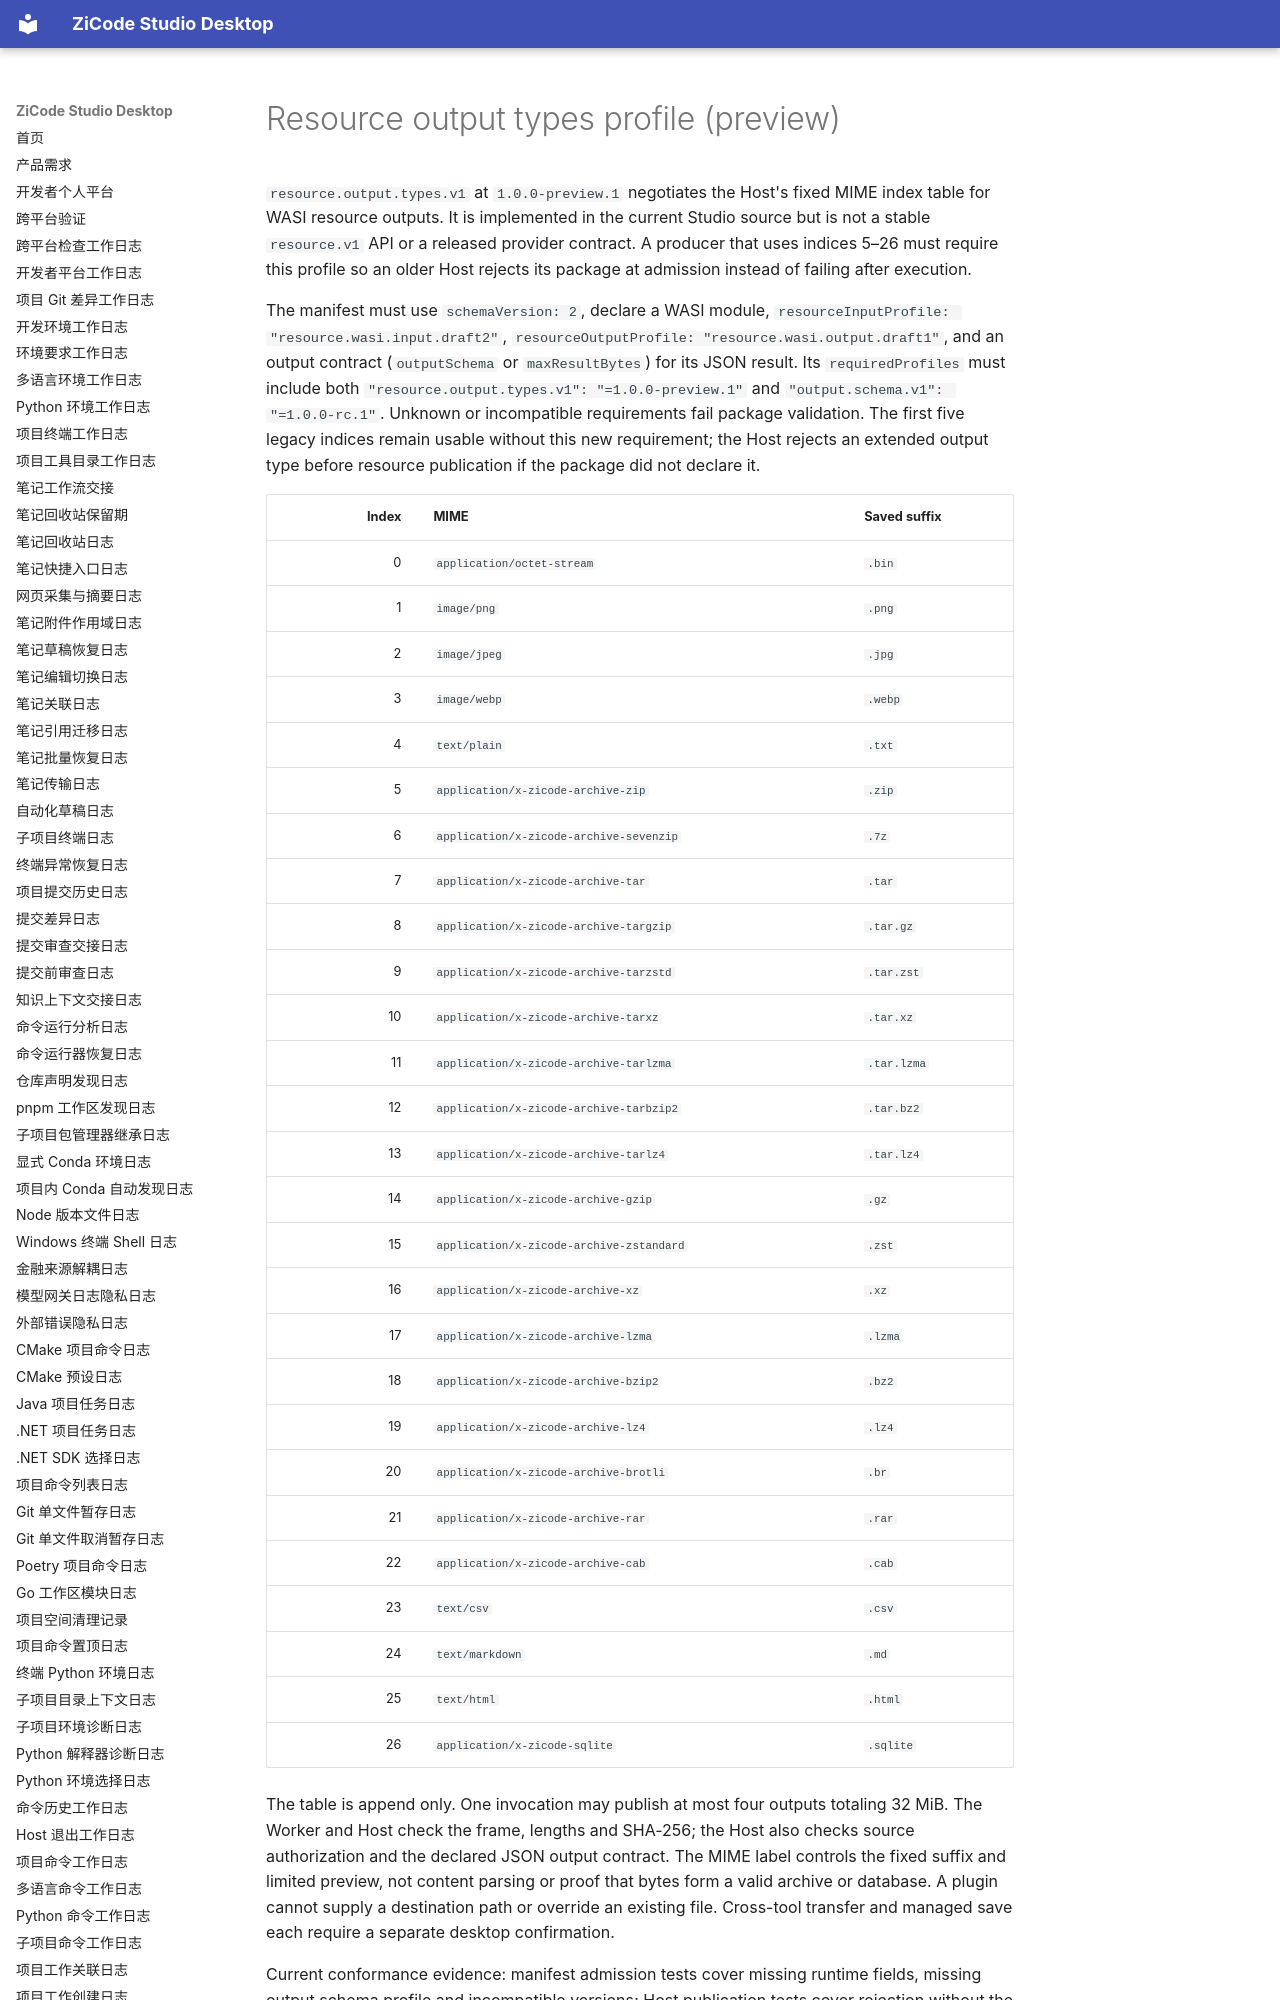

repository: ax2/zicode-studio-desktop · page: plugins/resource-output-types-profile/index.html · generator: mkdocs

# Resource output types profile (preview)

`resource.output.types.v1` at `1.0.0-preview.1` negotiates the Host's fixed MIME index table for WASI resource outputs. It is implemented in the current Studio source but is not a stable `resource.v1` API or a released provider contract. A producer that uses indices 5–26 must require this profile so an older Host rejects its package at admission instead of failing after execution.

The manifest must use `schemaVersion: 2`, declare a WASI module, `resourceInputProfile: "resource.wasi.input.draft2"`, `resourceOutputProfile: "resource.wasi.output.draft1"`, and an output contract (`outputSchema` or `maxResultBytes`) for its JSON result. Its `requiredProfiles` must include both `"resource.output.types.v1": "=1.0.0-preview.1"` and `"output.schema.v1": "=1.0.0-rc.1"`. Unknown or incompatible requirements fail package validation. The first five legacy indices remain usable without this new requirement; the Host rejects an extended output type before resource publication if the package did not declare it.
